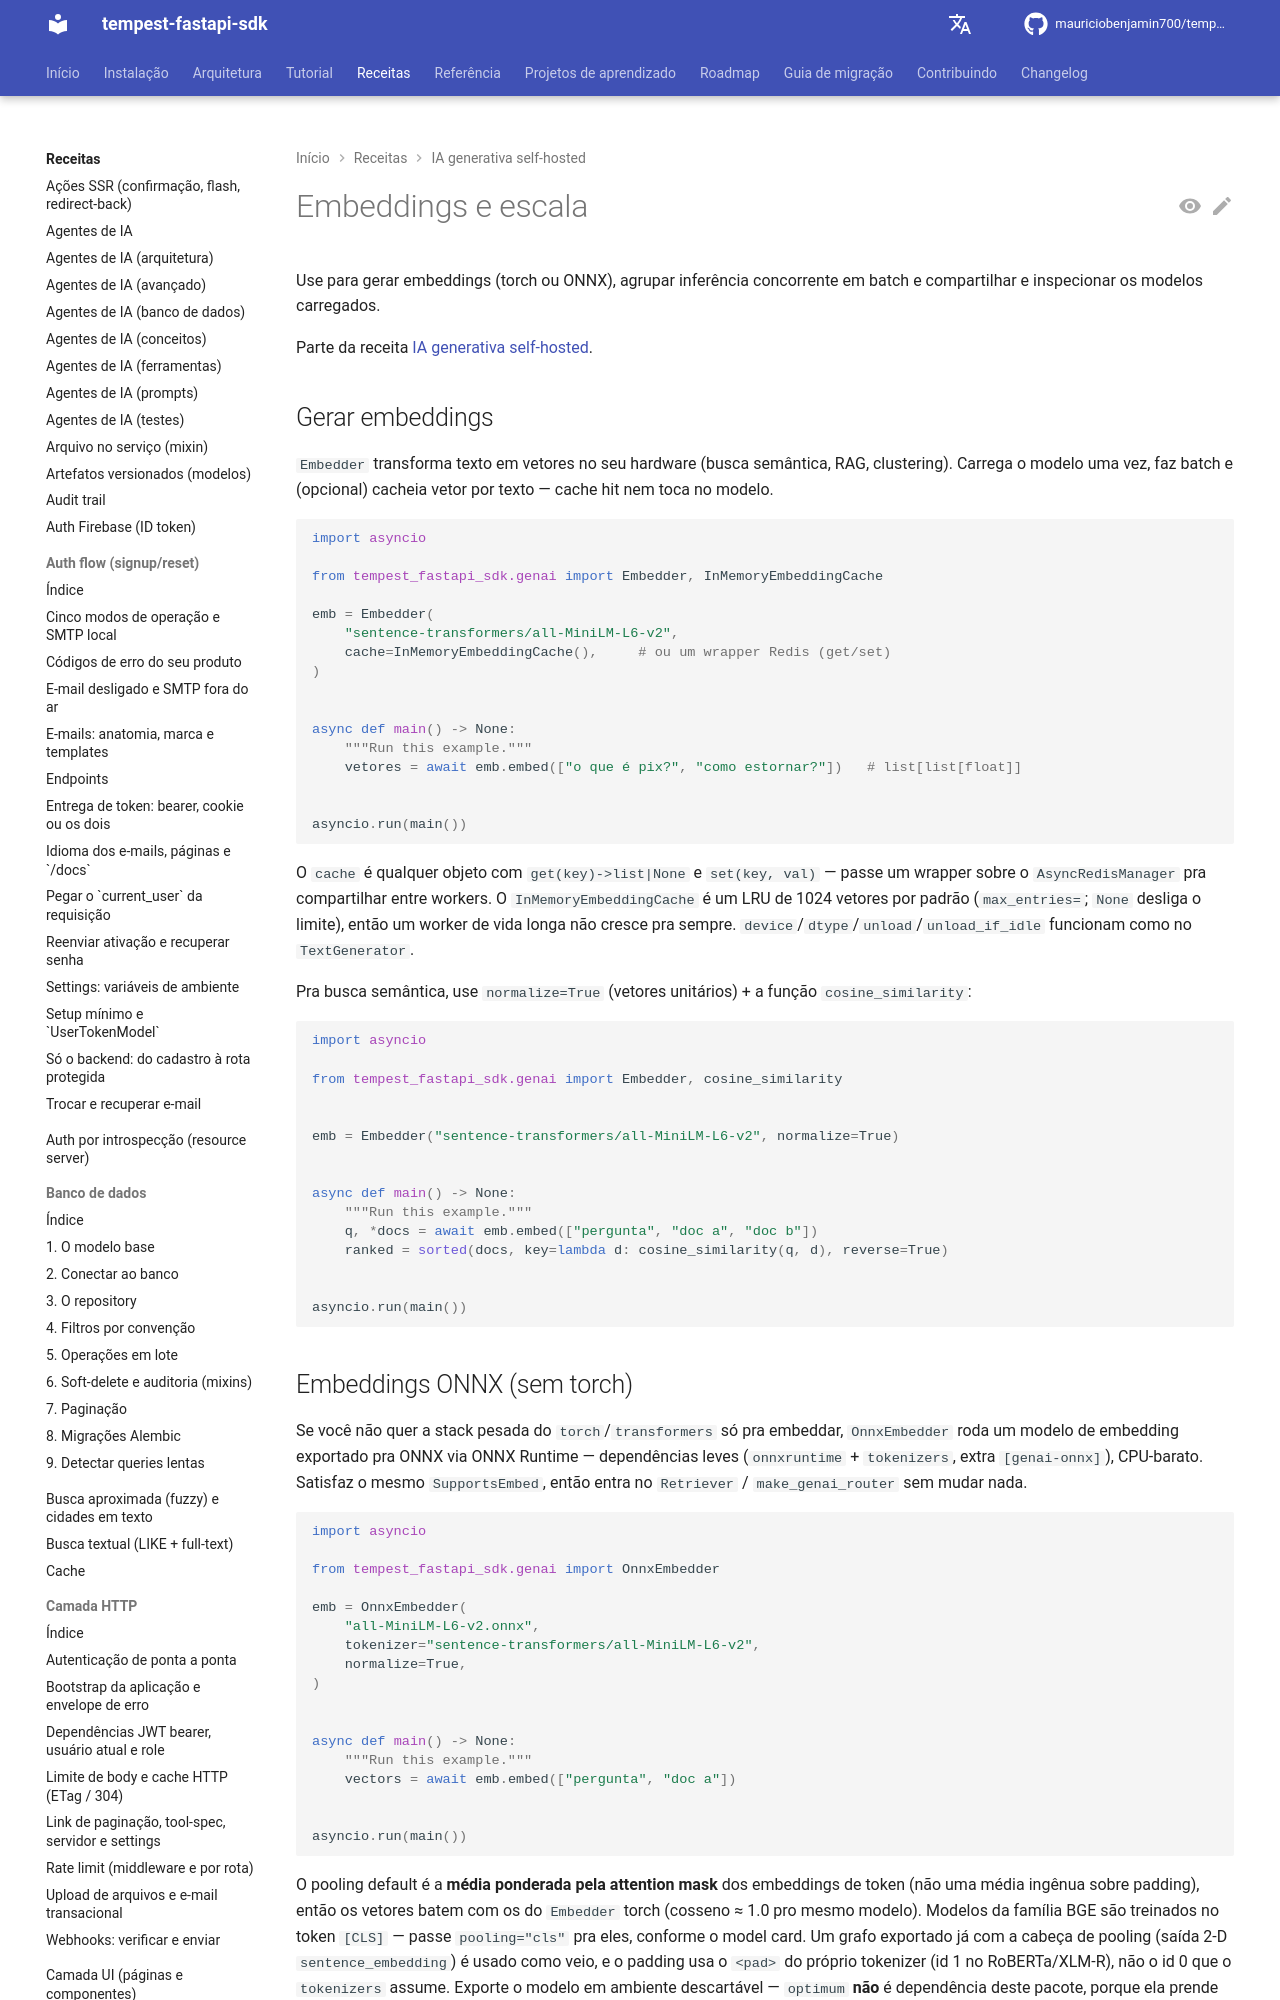

repository: mauriciobenjamin700/tempest-fastapi-sdk · page: recipes/genai/embeddings/index.html · generator: mkdocs

---
description: "Use para gerar embeddings (torch ou ONNX), agrupar inferência concorrente em batch e compartilhar e inspecionar os modelos carregados."
---

# Embeddings e escala

Use para gerar embeddings (torch ou ONNX), agrupar inferência concorrente em batch e compartilhar e inspecionar os modelos carregados.

Parte da receita [IA generativa self-hosted](../genai.md).

## Gerar embeddings

`Embedder` transforma texto em vetores no seu hardware (busca semântica,
RAG, clustering). Carrega o modelo uma vez, faz batch e (opcional) cacheia
vetor por texto — cache hit nem toca no modelo.

```python
import asyncio

from tempest_fastapi_sdk.genai import Embedder, InMemoryEmbeddingCache

emb = Embedder(
    "sentence-transformers/all-MiniLM-L6-v2",
    cache=InMemoryEmbeddingCache(),     # ou um wrapper Redis (get/set)
)


async def main() -> None:
    """Run this example."""
    vetores = await emb.embed(["o que é pix?", "como estornar?"])   # list[list[float]]


asyncio.run(main())
```

O `cache` é qualquer objeto com `get(key)->list|None` e `set(key, val)` —
passe um wrapper sobre o `AsyncRedisManager` pra compartilhar entre
workers. O `InMemoryEmbeddingCache` é um LRU de 1024 vetores por padrão
(`max_entries=`; `None` desliga o limite), então um worker de vida longa
não cresce pra sempre. `device`/`dtype`/`unload`/`unload_if_idle` funcionam como no
`TextGenerator`.

Pra busca semântica, use `normalize=True` (vetores unitários) + a função
`cosine_similarity`:

```python
import asyncio

from tempest_fastapi_sdk.genai import Embedder, cosine_similarity


emb = Embedder("sentence-transformers/all-MiniLM-L6-v2", normalize=True)


async def main() -> None:
    """Run this example."""
    q, *docs = await emb.embed(["pergunta", "doc a", "doc b"])
    ranked = sorted(docs, key=lambda d: cosine_similarity(q, d), reverse=True)


asyncio.run(main())
```
